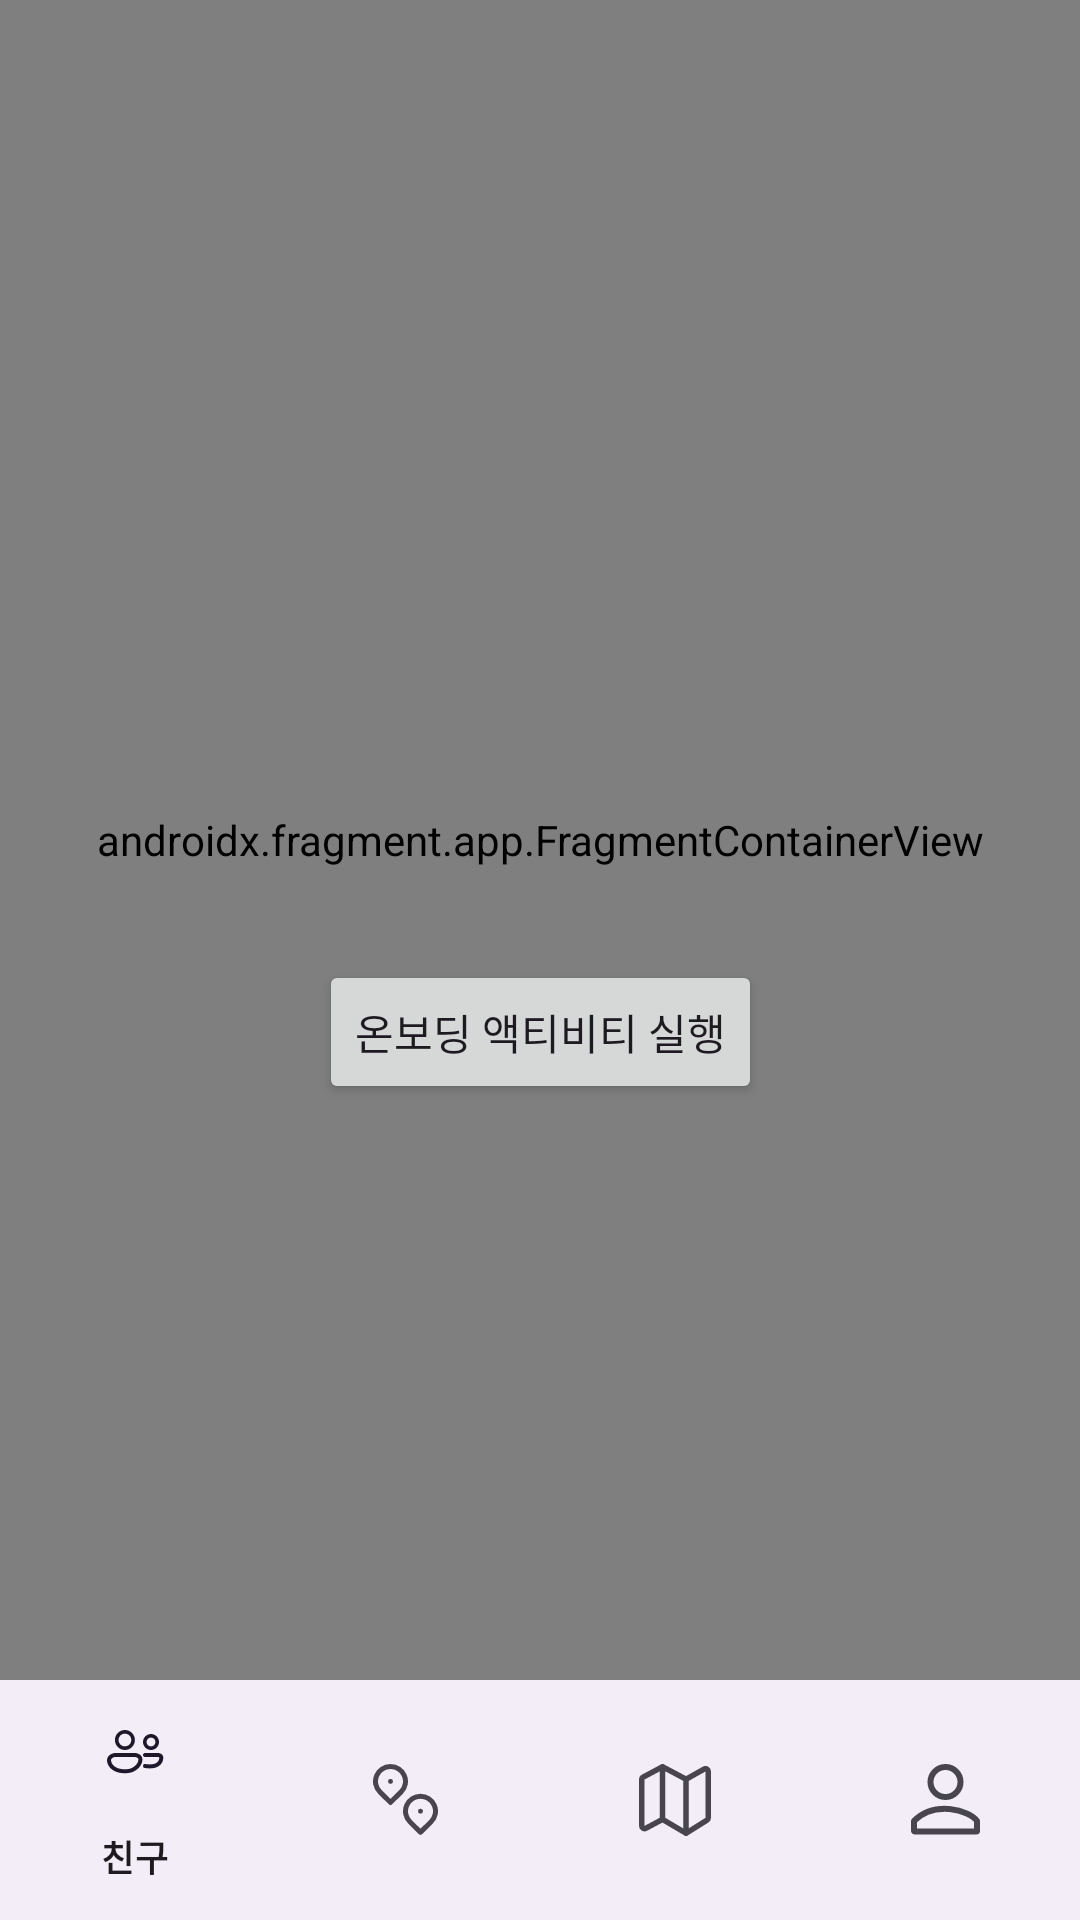

Write the Android layout XML for this screen, with the resource values it uses.
<!-- AndroidManifest.xml: application theme Theme.With_Runn -->
<!-- res/layout/activity_main.xml -->
<?xml version="1.0" encoding="utf-8"?>
<androidx.constraintlayout.widget.ConstraintLayout xmlns:android="http://schemas.android.com/apk/res/android"
    xmlns:app="http://schemas.android.com/apk/res-auto"
    xmlns:tools="http://schemas.android.com/tools"
    android:id="@+id/main"
    android:layout_width="match_parent"
    android:layout_height="match_parent"
    tools:context=".MainActivity">

    <androidx.fragment.app.FragmentContainerView
        android:id="@+id/fragmentContainerView"
        android:name="androidx.navigation.fragment.NavHostFragment"
        android:layout_width="match_parent"
        android:layout_height="0dp"
        app:layout_constraintBottom_toTopOf="@+id/bottomNavigationView"
        app:layout_constraintEnd_toEndOf="parent"
        app:layout_constraintStart_toStartOf="parent"
        app:layout_constraintTop_toTopOf="parent"

        app:navGraph="@navigation/nav_main"
        app:defaultNavHost="true"/>

    <com.google.android.material.bottomnavigation.BottomNavigationView
        android:id="@+id/bottomNavigationView"
        android:layout_width="match_parent"
        android:layout_height="wrap_content"
        app:layout_constraintBottom_toBottomOf="parent"
        app:layout_constraintEnd_toEndOf="parent"
        app:layout_constraintStart_toStartOf="parent"
        app:menu="@menu/bottom_nav_menu"/>

    <Button
        android:id="@+id/startOnboardingActivityButton"
        android:layout_width="wrap_content"
        android:layout_height="wrap_content"
        android:layout_marginTop="320dp"
        android:text="온보딩 액티비티 실행"
        app:layout_constraintEnd_toEndOf="parent"
        app:layout_constraintStart_toStartOf="parent"
        app:layout_constraintTop_toTopOf="parent" />
</androidx.constraintlayout.widget.ConstraintLayout>
<!-- resources referenced by this layout -->
<resources>
  <style name="Theme.With_Runn" parent="Base.Theme.With_Runn" />
  <style name="Base.Theme.With_Runn" parent="Theme.Material3.DayNight.NoActionBar">
          
          
      </style>
</resources>
